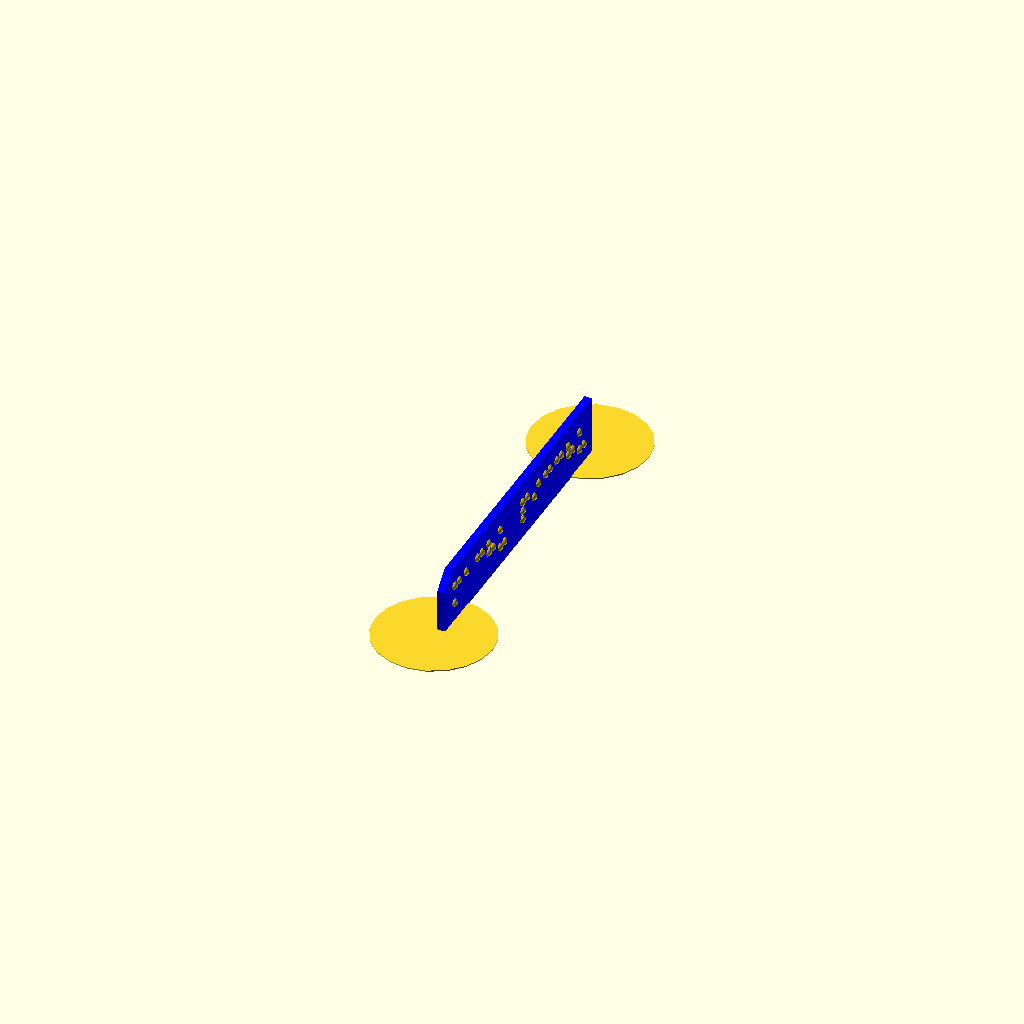
Cell 1: rendered with the file's own defaults.
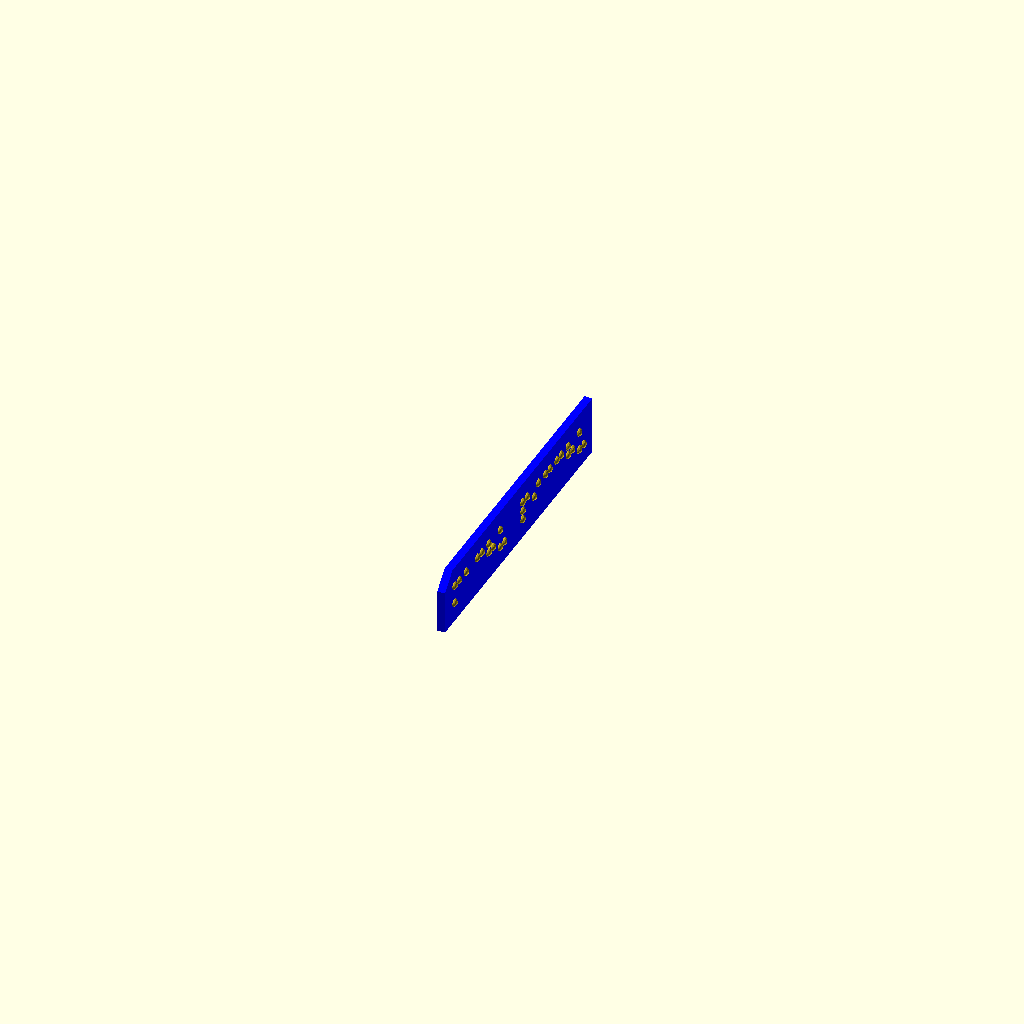
Cell 2: support_disc = false (everything else at default).
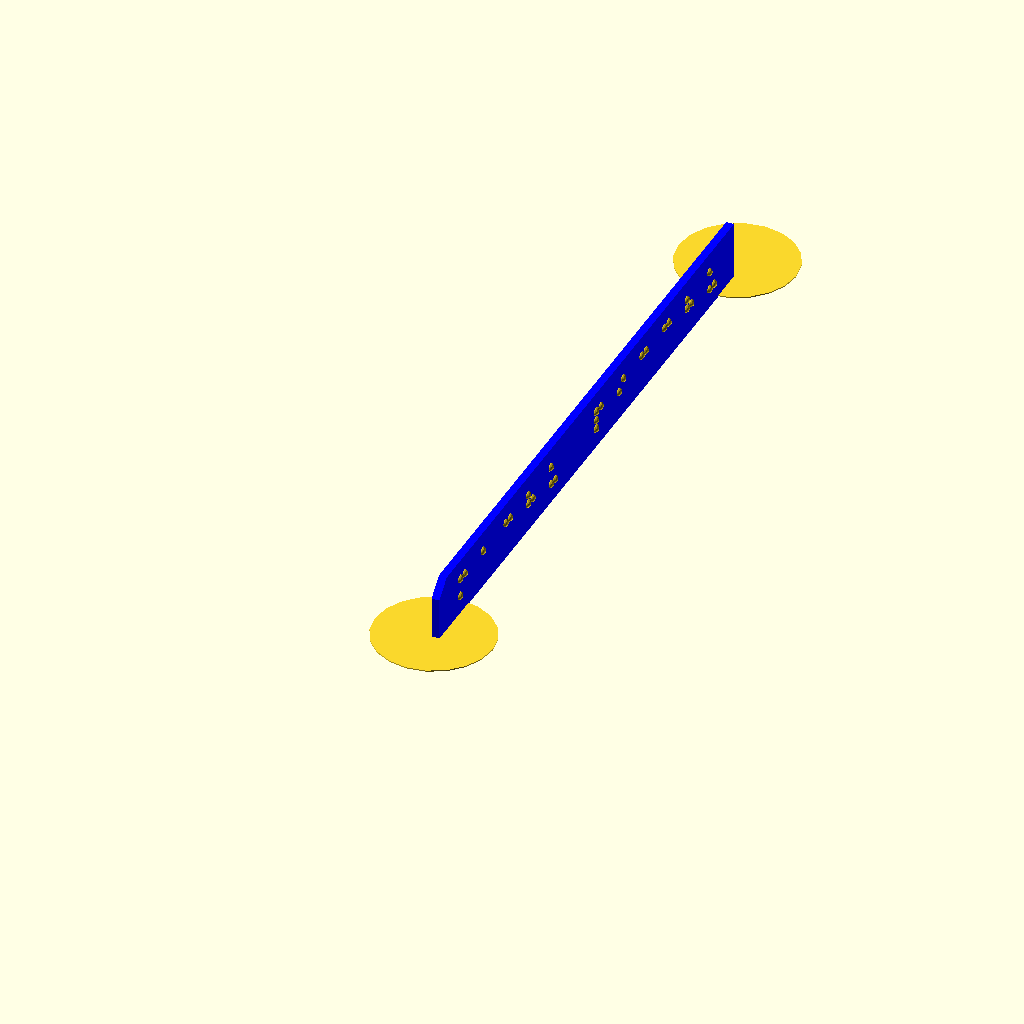
Cell 3: distance = 12.4 (everything else at default).
One fixed orthographic camera (rotation 55°, 0°, 25°; colour scheme Cornfield) for every cell.
The OpenSCAD source (scadFiles/1692387/2629539.scad):
/*

Braille Module

http://creativecommons.org/licenses/by/3.0/

*/





// mm sizes from http://dots.physics.orst.edu/gs_layout.html

dot_height = 0.8;

dot_offset= -0.3;

spacing = 2.4;

distance = 6.2;



plate_height = 15;

plate_thickness = 2;

plate_corner = 4;



support_disc = true;

support_disc_r = 15;

support_h = 0.3; //ensure only single layer



//The text (ONLY CAPS)

chars = ["M","A","C","H","U"," ","P","I","C","C","H","U"];

char_count = 12;



$fn = 20;



/////////////////////////////////////////////////////////////////



module letter(bitmap) {

	row_size = 2;

	col_size = 3;

	bitmap_size = row_size * col_size;

	

	function loc_x(loc) = (floor(loc / row_size) * spacing) + spacing;

	function loc_y(loc) = loc % row_size * spacing  + (distance-spacing)/2;



	for (loc = [0:bitmap_size - 1]) {

		if (bitmap[loc] != 0) {

			union() {

				translate(v = [loc_x(loc)+(plate_height-10)/2, loc_y(loc), dot_offset ]) {

					sphere(r = (dot_height-dot_offset)*bitmap[loc], center = true);

				}

			}

		}

	}

}





module braille_char(char) {

	if (char == "A") {

		letter([

			1,0,

			0,0,

			0,0

		]);

	} else if (char == "B") {

		letter([

			1,0,

			1,0,

			0,0

		]);

	} else if (char == "C") {

		letter([

			1,1,

			0,0,

			0,0

		]);

	} else if (char == "D") {

		letter([

			1,1,

			0,1,

			0,0

		]);

	} else if (char == "E") {

		letter([

			1,0,

			0,1,

			0,0

		]);

	} else if (char == "F") {

		letter([

			1,1,

			1,0,

			0,0

		]);

	} else if (char == "G") {

		letter([

			1,1,

			1,1,

			0,0

		]);

	} else if (char == "H") {

		letter([

			1,0,

			1,1,

			0,0

		]);

	} else if (char == "I") {

		letter([

			0,1,

			1,0,

			0,0

		]);

	} else if (char == "J") {

		letter([

			0,1,

			1,1,

			0,0

		]);

	} else if (char == "K") {

		letter([

			1,0,

			0,0,

			1,0

		]);

	} else if (char == "L") {

		letter([

			1,0,

			1,0,

			1,0

		]);

	} else if (char == "M") {

		letter([

			1,1,

			0,0,

			1,0

		]);

	} else if (char == "N") {

		letter([

			1,1,

			0,1,

			1,0

		]);

	} else if (char == "O") {

		letter([

			1,0,

			0,1,

			1,0

		]);

	} else if (char == "P") {

		letter([

			1,1,

			1,0,

			1,0

		]);

	} else if (char == "Q") {

		letter([

			1,1,

			1,1,

			1,0

		]);

	} else if (char == "R") {

		letter([

			1,0,

			1,1,

			1,0

		]);

	} else if (char == "S") {

		letter([

			0,1,

			1,0,

			1,0

		]);

	} else if (char == "T") {

		letter([

			0,1,

			1,1,

			1,0

		]);

	} else if (char == "U") {

		letter([

			1,0,

			0,0,

			1,1

		]);

	} else if (char == "V") {

		letter([

			1,0,

			1,1,

			1,0

		]);

	} else if (char == "W") {

		letter([

			0,1,

			1,1,

			0,1

		]);

	} else if (char == "X") {

		letter([

			1,1,

			0,0,

			1,1

		]);

	} else if (char == "Y") {

		letter([

			1,1,

			0,1,

			1,1

		]);

	} else if (char == "Z") {

		letter([

			1,0,

			0,1,

			1,1

		]);

	} else {

		echo("Invalid Character: ", char);

	}



}



module braille_str(chars, char_count) {

	echo(str("Total Width: ", distance * char_count, "mm"));

	union() {

		for (count = [0:char_count-1]) {

			translate(v = [0, count * distance, plate_thickness]) {

				braille_char(chars[count]);

			}

		}

		translate(v = [0, -distance/2, 0]) {

			//color([0,0,1]) {

			//	cube(size = [plate_height, distance * (char_count+1), plate_thickness]);

			//}

            color([0,0,1]){

                linear_extrude(height = 2, center = false, convexity = 10, twist = 0){

                polygon(points=[[0,plate_corner],[0,distance * (char_count+1)],[plate_height,distance * (char_count+1)],[plate_height,0],[plate_corner,0]]);

                }

            }

		}

	}

}

















union()

{

	rotate([0,90,0]) braille_str(chars, char_count);

	// uncomment next line to have a small "foot" added for better adhesion to the print platform or raft

    if (support_disc == true){

	translate([0,(distance * (char_count+1)),-plate_height]) cylinder(h=support_h,r=support_disc_r,center = false );

    translate([0,-5,-plate_height]) cylinder(h=support_h,r=support_disc_r,center = false );

    }

}
Parameter table extracted from the source (name, type, default, range or options):
dot_height: number, default 0.8
dot_offset: number, default -0.3
spacing: number, default 2.4
distance: number, default 6.2
plate_height: number, default 15
plate_thickness: number, default 2
plate_corner: number, default 4
support_disc: bool, default true
support_disc_r: number, default 15
support_h: number, default 0.3
char_count: number, default 12
